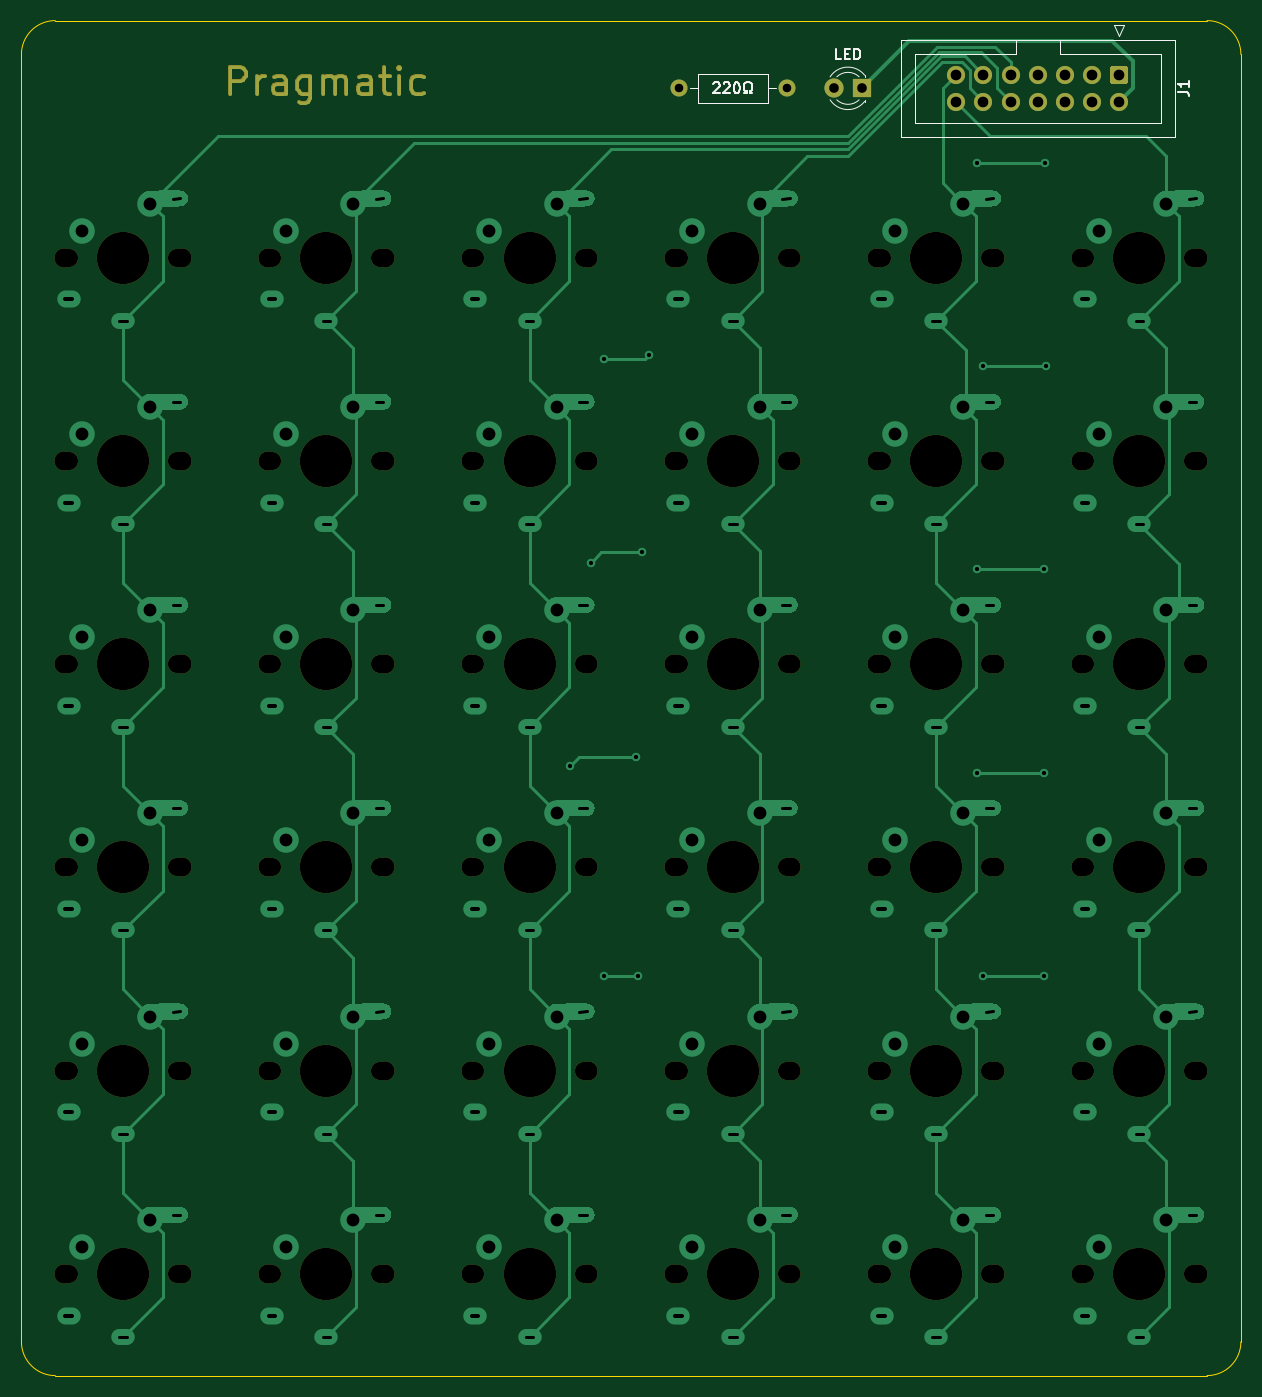
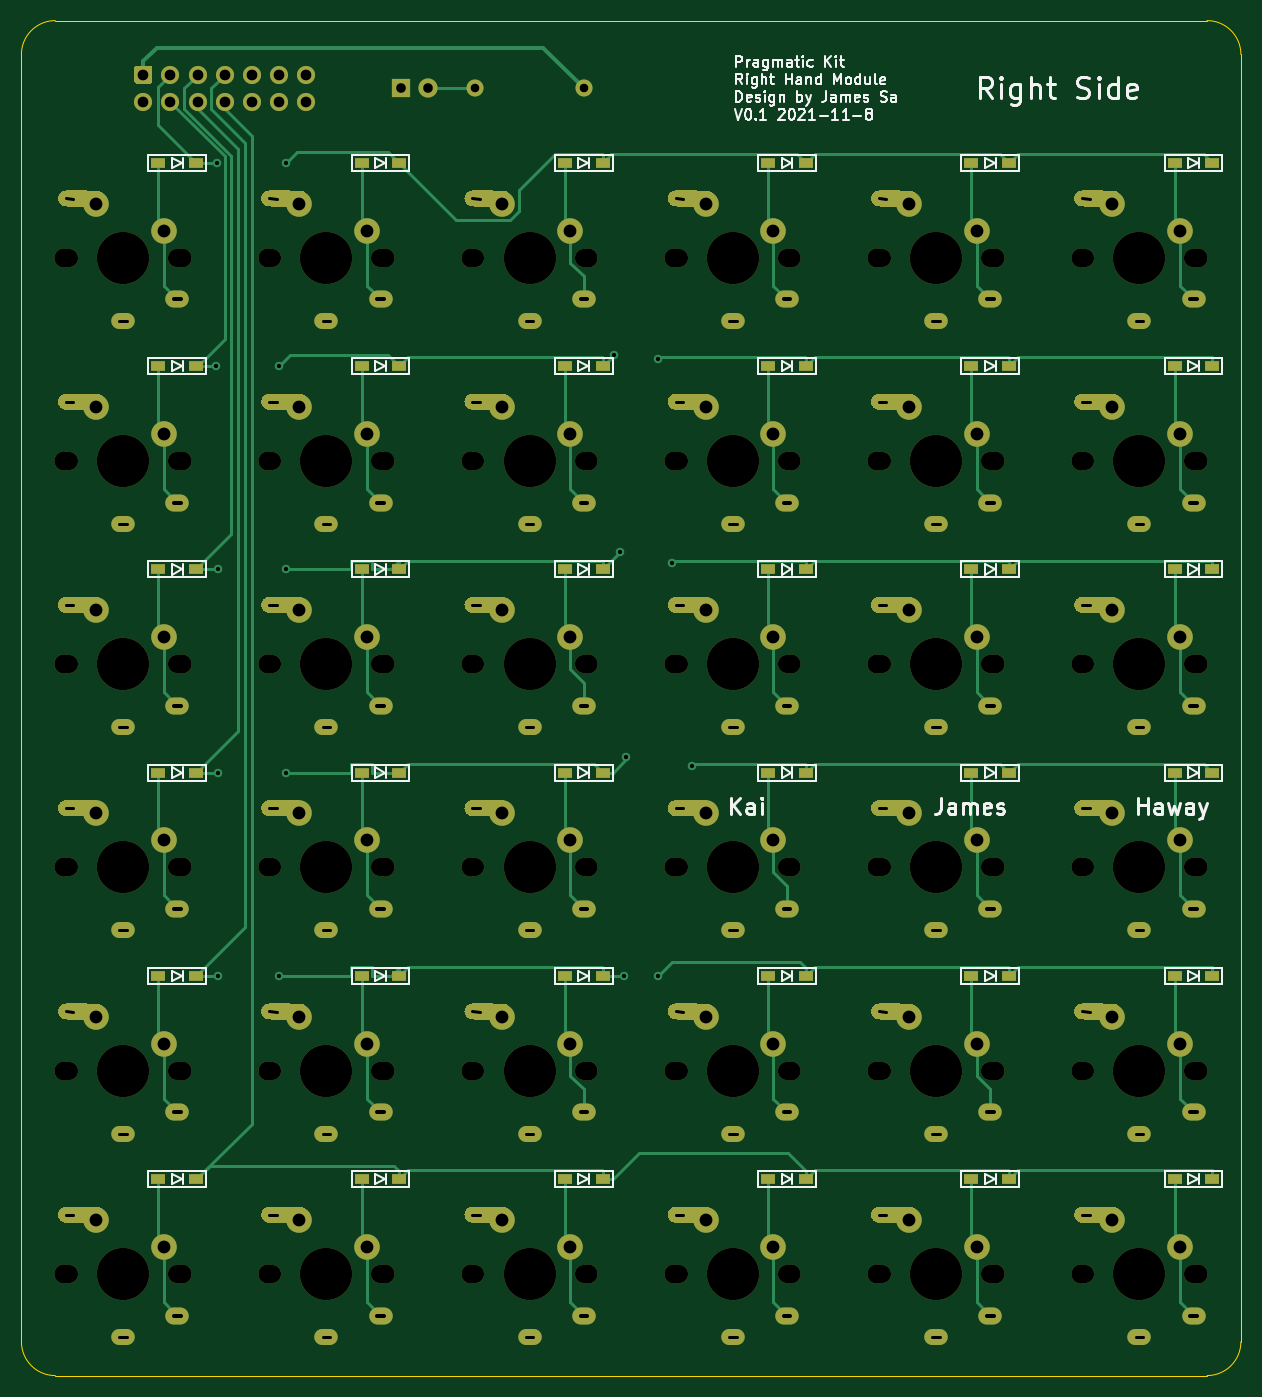
Circuit board: 9 layer files. Board 114.3 x 127.0 mm.
- bottom_copper: Pragmatic-B_Cu.gbl (39155 bytes)
- bottom_mask: Pragmatic-B_Mask.gbs (25391 bytes)
- bottom_silk: Pragmatic-B_SilkS.gbo (61421 bytes)
- outline: Pragmatic-Edge_Cuts.gm1 (1006 bytes)
- top_copper: Pragmatic-F_Cu.gtl (34856 bytes)
- top_mask: Pragmatic-F_Mask.gts (9163 bytes)
- top_silk: Pragmatic-F_SilkS.gto (13140 bytes)
- drill: Pragmatic-NPTH.drl (2914 bytes)
- drill: Pragmatic-PTH.drl (5851 bytes)

=== bottom_copper: Pragmatic-B_Cu.gbl (39155 bytes, source omitted) ===
=== bottom_mask: Pragmatic-B_Mask.gbs (25391 bytes, source omitted) ===
=== bottom_silk: Pragmatic-B_SilkS.gbo (61421 bytes, source omitted) ===
=== outline: Pragmatic-Edge_Cuts.gm1 ===
%TF.GenerationSoftware,KiCad,Pcbnew,(5.1.10-1-10_14)*%
%TF.CreationDate,2021-11-08T19:14:52+08:00*%
%TF.ProjectId,Pragmatic,50726167-6d61-4746-9963-2e6b69636164,rev?*%
%TF.SameCoordinates,Original*%
%TF.FileFunction,Profile,NP*%
%FSLAX46Y46*%
G04 Gerber Fmt 4.6, Leading zero omitted, Abs format (unit mm)*
G04 Created by KiCad (PCBNEW (5.1.10-1-10_14)) date 2021-11-08 19:14:52*
%MOMM*%
%LPD*%
G01*
G04 APERTURE LIST*
%TA.AperFunction,Profile*%
%ADD10C,0.120000*%
%TD*%
G04 APERTURE END LIST*
D10*
X47625000Y-38100000D02*
G75*
G02*
X50800000Y-34925000I3175000J0D01*
G01*
X158750000Y-34925000D02*
G75*
G02*
X161925000Y-38100000I0J-3175000D01*
G01*
X161925000Y-158750000D02*
G75*
G02*
X158750000Y-161925000I-3175000J0D01*
G01*
X50800000Y-161925000D02*
G75*
G02*
X47625000Y-158750000I0J3175000D01*
G01*
X47625000Y-38100000D02*
X47625000Y-158750000D01*
X158750000Y-34925000D02*
X50800000Y-34925000D01*
X161925000Y-158750000D02*
X161925000Y-38100000D01*
X50800000Y-161925000D02*
X158750000Y-161925000D01*
M02*

=== top_copper: Pragmatic-F_Cu.gtl (34856 bytes, source omitted) ===
=== top_mask: Pragmatic-F_Mask.gts (9163 bytes, source omitted) ===
=== top_silk: Pragmatic-F_SilkS.gto (13140 bytes, source omitted) ===
=== drill: Pragmatic-NPTH.drl ===
M48
; DRILL file {KiCad (5.1.10-1-10_14)} date Monday, November 08, 2021 at 07:14:55 PM
; FORMAT={-:-/ absolute / metric / decimal}
; #@! TF.CreationDate,2021-11-08T19:14:55+08:00
; #@! TF.GenerationSoftware,Kicad,Pcbnew,(5.1.10-1-10_14)
; #@! TF.FileFunction,NonPlated,1,2,NPTH
FMAT,2
METRIC
T1C1.700
T2C1.800
T3C4.900
%
G90
G05
T1
X52.07Y-57.15
X52.07Y-76.2
X52.07Y-95.25
X52.07Y-114.3
X52.07Y-133.35
X52.07Y-152.4
X62.23Y-57.15
X62.23Y-76.2
X62.23Y-95.25
X62.23Y-114.3
X62.23Y-133.35
X62.23Y-152.4
X71.12Y-57.15
X71.12Y-76.2
X71.12Y-95.25
X71.12Y-114.3
X71.12Y-133.35
X71.12Y-152.4
X81.28Y-57.15
X81.28Y-76.2
X81.28Y-95.25
X81.28Y-114.3
X81.28Y-133.35
X81.28Y-152.4
X90.17Y-57.15
X90.17Y-76.2
X90.17Y-95.25
X90.17Y-114.3
X90.17Y-133.35
X90.17Y-152.4
X100.33Y-57.15
X100.33Y-76.2
X100.33Y-95.25
X100.33Y-114.3
X100.33Y-133.35
X100.33Y-152.4
X109.22Y-57.15
X109.22Y-76.2
X109.22Y-95.25
X109.22Y-114.3
X109.22Y-133.35
X109.22Y-152.4
X119.38Y-57.15
X119.38Y-76.2
X119.38Y-95.25
X119.38Y-114.3
X119.38Y-133.35
X119.38Y-152.4
X128.27Y-57.15
X128.27Y-76.2
X128.27Y-95.25
X128.27Y-114.3
X128.27Y-133.35
X128.27Y-152.4
X138.43Y-57.15
X138.43Y-76.2
X138.43Y-95.25
X138.43Y-114.3
X138.43Y-133.35
X138.43Y-152.4
X147.32Y-57.15
X147.32Y-76.2
X147.32Y-95.25
X147.32Y-114.3
X147.32Y-133.35
X147.32Y-152.4
X157.48Y-57.15
X157.48Y-76.2
X157.48Y-95.25
X157.48Y-114.3
X157.48Y-133.35
X157.48Y-152.4
T2
X51.65Y-57.15
X51.65Y-76.2
X51.65Y-95.25
X51.65Y-114.3
X51.65Y-133.35
X51.65Y-152.4
X62.65Y-57.15
X62.65Y-76.2
X62.65Y-95.25
X62.65Y-114.3
X62.65Y-133.35
X62.65Y-152.4
X70.7Y-57.15
X70.7Y-76.2
X70.7Y-95.25
X70.7Y-114.3
X70.7Y-133.35
X70.7Y-152.4
X81.7Y-57.15
X81.7Y-76.2
X81.7Y-95.25
X81.7Y-114.3
X81.7Y-133.35
X81.7Y-152.4
X89.75Y-57.15
X89.75Y-76.2
X89.75Y-95.25
X89.75Y-114.3
X89.75Y-133.35
X89.75Y-152.4
X100.75Y-57.15
X100.75Y-76.2
X100.75Y-95.25
X100.75Y-114.3
X100.75Y-133.35
X100.75Y-152.4
X108.8Y-57.15
X108.8Y-76.2
X108.8Y-95.25
X108.8Y-114.3
X108.8Y-133.35
X108.8Y-152.4
X119.8Y-57.15
X119.8Y-76.2
X119.8Y-95.25
X119.8Y-114.3
X119.8Y-133.35
X119.8Y-152.4
X127.85Y-57.15
X127.85Y-76.2
X127.85Y-95.25
X127.85Y-114.3
X127.85Y-133.35
X127.85Y-152.4
X138.85Y-57.15
X138.85Y-76.2
X138.85Y-95.25
X138.85Y-114.3
X138.85Y-133.35
X138.85Y-152.4
X146.9Y-57.15
X146.9Y-76.2
X146.9Y-95.25
X146.9Y-114.3
X146.9Y-133.35
X146.9Y-152.4
X157.9Y-57.15
X157.9Y-76.2
X157.9Y-95.25
X157.9Y-114.3
X157.9Y-133.35
X157.9Y-152.4
T3
X57.15Y-57.15
X57.15Y-76.2
X57.15Y-95.25
X57.15Y-114.3
X57.15Y-133.35
X57.15Y-152.4
X76.2Y-57.15
X76.2Y-76.2
X76.2Y-95.25
X76.2Y-114.3
X76.2Y-133.35
X76.2Y-152.4
X95.25Y-57.15
X95.25Y-76.2
X95.25Y-95.25
X95.25Y-114.3
X95.25Y-133.35
X95.25Y-152.4
X114.3Y-57.15
X114.3Y-76.2
X114.3Y-95.25
X114.3Y-114.3
X114.3Y-133.35
X114.3Y-152.4
X133.35Y-57.15
X133.35Y-76.2
X133.35Y-95.25
X133.35Y-114.3
X133.35Y-133.35
X133.35Y-152.4
X152.4Y-57.15
X152.4Y-76.2
X152.4Y-95.25
X152.4Y-114.3
X152.4Y-133.35
X152.4Y-152.4
T0
M30

=== drill: Pragmatic-PTH.drl (5851 bytes, source withheld) ===
